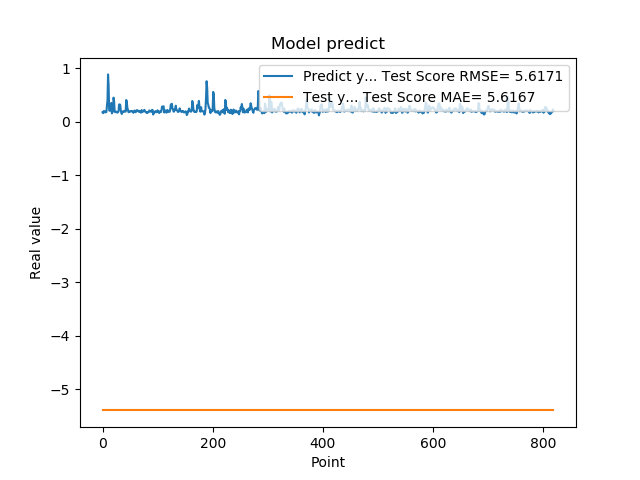

The file beside this chart, header and first rows:
1.742661595344543457e-01, -5.398410044537016894e+00
1.572303026914596558e-01, -5.398410035121797179e+00
1.941800117492676059e-01, -5.398410009843384039e+00
1.970258951187133512e-01, -5.398410059469362920e+00
1.859861761331558505e-01, -5.398410050737994403e+00
1.705197989940643033e-01, -5.398409990400117486e+00
1.844120919704437256e-01, -5.398410020600975301e+00
1.779371052980423251e-01, -5.398410039108224368e+00
3.004232645034790039e-01, -5.398410038875983474e+00
3.969086110591887873e-01, -5.398410027206463901e+00
8.820003867149353027e-01, -5.398409967097176576e+00
6.841114759445190430e-01, -5.398409806250571208e+00
2.116497457027435580e-01, -5.398409280102847596e+00
2.014262527227401733e-01, -5.398409133156505391e+00
2.061583995819092074e-01, -5.398409831230712719e+00
3.160260915756225586e-01, -5.398409996227734986e+00
3.489396274089813232e-01, -5.398410001174701378e+00
1.544443815946578979e-01, -5.398409903614494354e+00
1.959947794675827026e-01, -5.398409883885321392e+00
1.894801408052444180e-01, -5.398409991015243214e+00
4.474425017833709162e-01, -5.398410038399631183e+00
3.771362304687500555e-01, -5.398409997484512779e+00
1.889318972826004028e-01, -5.398409799165090561e+00
1.752775162458419522e-01, -5.398409803979745902e+00
1.822472065687180121e-01, -5.398409990935676639e+00
1.866402029991149902e-01, -5.398410034045361350e+00
1.715678423643112183e-01, -5.398410051451078218e+00
1.676391065120696744e-01, -5.398410017620554058e+00
1.773854047060013095e-01, -5.398410038728528093e+00
1.872433423995972235e-01, -5.398410055194239554e+00
3.204146027565002441e-01, -5.398410052590579156e+00
3.134283721446990967e-01, -5.398410037120251026e+00
3.171058297157288153e-01, -5.398409936312599910e+00
2.202603369951247891e-01, -5.398409799506713291e+00
1.659800857305526733e-01, -5.398409784429725633e+00
1.415748745203018188e-01, -5.398409819051740222e+00
1.852595061063766479e-01, -5.398410058889268726e+00
1.814238876104354858e-01, -5.398410096613657672e+00
1.905867606401443481e-01, -5.398410069807413336e+00
1.810430586338043213e-01, -5.398410047131994460e+00
1.954265981912612915e-01, -5.398410021245098278e+00
2.029463946819305142e-01, -5.398410019572664531e+00
1.862521618604660034e-01, -5.398410030575257146e+00
4.038094580173492432e-01, -5.398410003485019537e+00
3.743042349815369207e-01, -5.398410029046676328e+00
2.572054266929626465e-01, -5.398409875116082723e+00
2.253161966800689420e-01, -5.398409641078803389e+00
1.787700653076171875e-01, -5.398409928645434341e+00
1.761920750141143799e-01, -5.398409933930248705e+00
1.861467957496643066e-01, -5.398410037022970620e+00
1.954011768102645874e-01, -5.398410034253331879e+00
1.907722949981689176e-01, -5.398410029010582534e+00
1.898660957813262939e-01, -5.398410024317755962e+00
2.001174986362457275e-01, -5.398410009704316614e+00
1.922753006219863892e-01, -5.398410014969881487e+00
1.810636967420578003e-01, -5.398410041011983296e+00
1.635809391736984530e-01, -5.398409986141403216e+00
1.916799396276473999e-01, -5.398410025101244791e+00
2.058236002922058105e-01, -5.398410046069760604e+00
1.857409924268722812e-01, -5.398410054506097566e+00
1.752161234617233276e-01, -5.398410018045459502e+00
... 759 more rows
